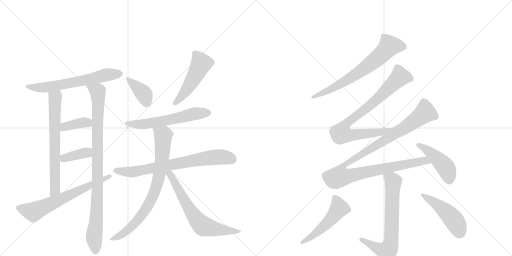
t = 0.00 s
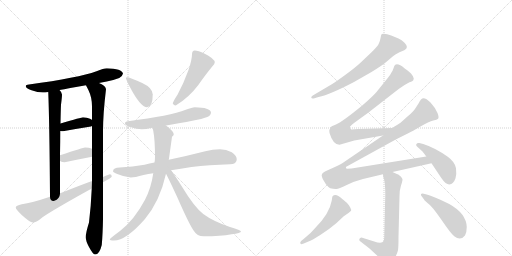
t = 2.91 s
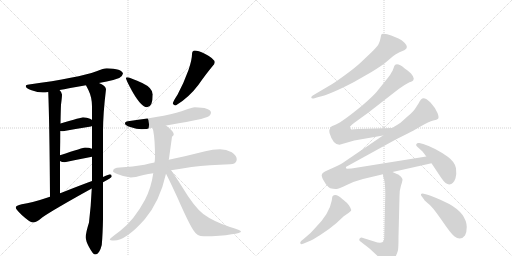
t = 5.82 s
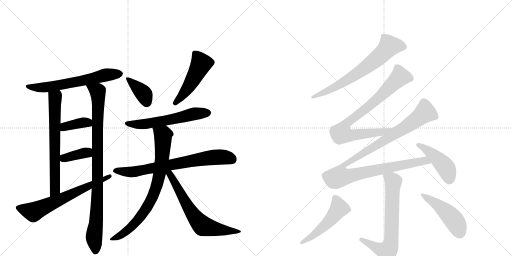
t = 8.73 s
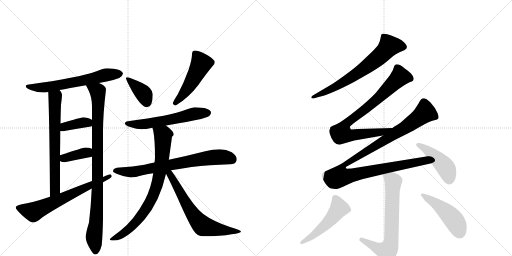
t = 11.64 s
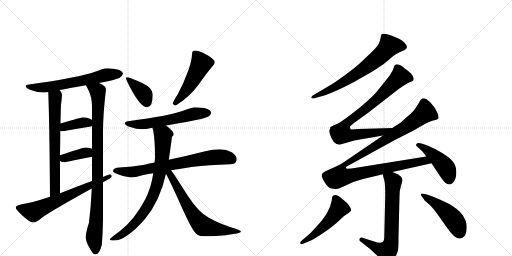
t = 14.55 s

The animated SVG that drew these frames (rendered in a browser with its animation timeline set to each time). Animation: 19 CSS @keyframes rules; one cycle of 14.55 s.

<svg version="1.1" viewBox="0 0 2048 1024" xmlns="http://www.w3.org/2000/svg">
  <g stroke="lightgray" stroke-dasharray="1,1" stroke-width="1" transform="scale(4, 4)">
    <line x1="0" y1="0" x2="256" y2="256"></line>
    <line x1="256" y1="0" x2="0" y2="256"></line>
    <line x1="128" y1="0" x2="128" y2="256"></line>
    <line x1="0" y1="128" x2="256" y2="128"></line>
    <line x1="256" y1="0" x2="512" y2="256"></line>
    <line x1="512" y1="0" x2="256" y2="256"></line>
    <line x1="384" y1="0" x2="384" y2="256"></line>
    <line x1="256" y1="128" x2="512" y2="128"></line>
  </g>
<g transform="scale(1, -1) translate(0, -850)">
   <style type="text/css">
    @keyframes keyframes0 {
      from {
       stroke: black;
       stroke-dashoffset: 633;
       stroke-width: 128;
       }
       67% {
       animation-timing-function: step-end;
       stroke: black;
       stroke-dashoffset: 0;
       stroke-width: 128;
       }
       to {
       stroke: black;
       stroke-width: 1024;
       }
       }
       #make-me-a-hanzi-animation-0 {
         animation: keyframes0 0.765137s both;
         animation-delay: 0.000000s;
         animation-timing-function: linear;
       }
    @keyframes keyframes1 {
      from {
       stroke: black;
       stroke-dashoffset: 674;
       stroke-width: 128;
       }
       69% {
       animation-timing-function: step-end;
       stroke: black;
       stroke-dashoffset: 0;
       stroke-width: 128;
       }
       to {
       stroke: black;
       stroke-width: 1024;
       }
       }
       #make-me-a-hanzi-animation-1 {
         animation: keyframes1 0.798503s both;
         animation-delay: 0.765137s;
         animation-timing-function: linear;
       }
    @keyframes keyframes2 {
      from {
       stroke: black;
       stroke-dashoffset: 941;
       stroke-width: 128;
       }
       75% {
       animation-timing-function: step-end;
       stroke: black;
       stroke-dashoffset: 0;
       stroke-width: 128;
       }
       to {
       stroke: black;
       stroke-width: 1024;
       }
       }
       #make-me-a-hanzi-animation-2 {
         animation: keyframes2 1.015788s both;
         animation-delay: 1.563639s;
         animation-timing-function: linear;
       }
    @keyframes keyframes3 {
      from {
       stroke: black;
       stroke-dashoffset: 381;
       stroke-width: 128;
       }
       55% {
       animation-timing-function: step-end;
       stroke: black;
       stroke-dashoffset: 0;
       stroke-width: 128;
       }
       to {
       stroke: black;
       stroke-width: 1024;
       }
       }
       #make-me-a-hanzi-animation-3 {
         animation: keyframes3 0.560059s both;
         animation-delay: 2.579427s;
         animation-timing-function: linear;
       }
    @keyframes keyframes4 {
      from {
       stroke: black;
       stroke-dashoffset: 377;
       stroke-width: 128;
       }
       55% {
       animation-timing-function: step-end;
       stroke: black;
       stroke-dashoffset: 0;
       stroke-width: 128;
       }
       to {
       stroke: black;
       stroke-width: 1024;
       }
       }
       #make-me-a-hanzi-animation-4 {
         animation: keyframes4 0.556803s both;
         animation-delay: 3.139486s;
         animation-timing-function: linear;
       }
    @keyframes keyframes5 {
      from {
       stroke: black;
       stroke-dashoffset: 659;
       stroke-width: 128;
       }
       68% {
       animation-timing-function: step-end;
       stroke: black;
       stroke-dashoffset: 0;
       stroke-width: 128;
       }
       to {
       stroke: black;
       stroke-width: 1024;
       }
       }
       #make-me-a-hanzi-animation-5 {
         animation: keyframes5 0.786296s both;
         animation-delay: 3.696289s;
         animation-timing-function: linear;
       }
    @keyframes keyframes6 {
      from {
       stroke: black;
       stroke-dashoffset: 382;
       stroke-width: 128;
       }
       55% {
       animation-timing-function: step-end;
       stroke: black;
       stroke-dashoffset: 0;
       stroke-width: 128;
       }
       to {
       stroke: black;
       stroke-width: 1024;
       }
       }
       #make-me-a-hanzi-animation-6 {
         animation: keyframes6 0.560872s both;
         animation-delay: 4.482585s;
         animation-timing-function: linear;
       }
    @keyframes keyframes7 {
      from {
       stroke: black;
       stroke-dashoffset: 492;
       stroke-width: 128;
       }
       62% {
       animation-timing-function: step-end;
       stroke: black;
       stroke-dashoffset: 0;
       stroke-width: 128;
       }
       to {
       stroke: black;
       stroke-width: 1024;
       }
       }
       #make-me-a-hanzi-animation-7 {
         animation: keyframes7 0.650391s both;
         animation-delay: 5.043457s;
         animation-timing-function: linear;
       }
    @keyframes keyframes8 {
      from {
       stroke: black;
       stroke-dashoffset: 584;
       stroke-width: 128;
       }
       66% {
       animation-timing-function: step-end;
       stroke: black;
       stroke-dashoffset: 0;
       stroke-width: 128;
       }
       to {
       stroke: black;
       stroke-width: 1024;
       }
       }
       #make-me-a-hanzi-animation-8 {
         animation: keyframes8 0.725260s both;
         animation-delay: 5.693848s;
         animation-timing-function: linear;
       }
    @keyframes keyframes9 {
      from {
       stroke: black;
       stroke-dashoffset: 733;
       stroke-width: 128;
       }
       70% {
       animation-timing-function: step-end;
       stroke: black;
       stroke-dashoffset: 0;
       stroke-width: 128;
       }
       to {
       stroke: black;
       stroke-width: 1024;
       }
       }
       #make-me-a-hanzi-animation-9 {
         animation: keyframes9 0.846517s both;
         animation-delay: 6.419108s;
         animation-timing-function: linear;
       }
    @keyframes keyframes10 {
      from {
       stroke: black;
       stroke-dashoffset: 796;
       stroke-width: 128;
       }
       72% {
       animation-timing-function: step-end;
       stroke: black;
       stroke-dashoffset: 0;
       stroke-width: 128;
       }
       to {
       stroke: black;
       stroke-width: 1024;
       }
       }
       #make-me-a-hanzi-animation-10 {
         animation: keyframes10 0.897786s both;
         animation-delay: 7.265625s;
         animation-timing-function: linear;
       }
    @keyframes keyframes11 {
      from {
       stroke: black;
       stroke-dashoffset: 661;
       stroke-width: 128;
       }
       68% {
       animation-timing-function: step-end;
       stroke: black;
       stroke-dashoffset: 0;
       stroke-width: 128;
       }
       to {
       stroke: black;
       stroke-width: 1024;
       }
       }
       #make-me-a-hanzi-animation-11 {
         animation: keyframes11 0.787923s both;
         animation-delay: 8.163411s;
         animation-timing-function: linear;
       }
    @keyframes keyframes12 {
      from {
       stroke: black;
       stroke-dashoffset: 682;
       stroke-width: 128;
       }
       69% {
       animation-timing-function: step-end;
       stroke: black;
       stroke-dashoffset: 0;
       stroke-width: 128;
       }
       to {
       stroke: black;
       stroke-width: 1024;
       }
       }
       #make-me-a-hanzi-animation-12 {
         animation: keyframes12 0.805013s both;
         animation-delay: 8.951335s;
         animation-timing-function: linear;
       }
    @keyframes keyframes13 {
      from {
       stroke: black;
       stroke-dashoffset: 815;
       stroke-width: 128;
       }
       73% {
       animation-timing-function: step-end;
       stroke: black;
       stroke-dashoffset: 0;
       stroke-width: 128;
       }
       to {
       stroke: black;
       stroke-width: 1024;
       }
       }
       #make-me-a-hanzi-animation-13 {
         animation: keyframes13 0.913249s both;
         animation-delay: 9.756348s;
         animation-timing-function: linear;
       }
    @keyframes keyframes14 {
      from {
       stroke: black;
       stroke-dashoffset: 1105;
       stroke-width: 128;
       }
       78% {
       animation-timing-function: step-end;
       stroke: black;
       stroke-dashoffset: 0;
       stroke-width: 128;
       }
       to {
       stroke: black;
       stroke-width: 1024;
       }
       }
       #make-me-a-hanzi-animation-14 {
         animation: keyframes14 1.149251s both;
         animation-delay: 10.669596s;
         animation-timing-function: linear;
       }
    @keyframes keyframes15 {
      from {
       stroke: black;
       stroke-dashoffset: 450;
       stroke-width: 128;
       }
       59% {
       animation-timing-function: step-end;
       stroke: black;
       stroke-dashoffset: 0;
       stroke-width: 128;
       }
       to {
       stroke: black;
       stroke-width: 1024;
       }
       }
       #make-me-a-hanzi-animation-15 {
         animation: keyframes15 0.616211s both;
         animation-delay: 11.818848s;
         animation-timing-function: linear;
       }
    @keyframes keyframes16 {
      from {
       stroke: black;
       stroke-dashoffset: 692;
       stroke-width: 128;
       }
       69% {
       animation-timing-function: step-end;
       stroke: black;
       stroke-dashoffset: 0;
       stroke-width: 128;
       }
       to {
       stroke: black;
       stroke-width: 1024;
       }
       }
       #make-me-a-hanzi-animation-16 {
         animation: keyframes16 0.813151s both;
         animation-delay: 12.435059s;
         animation-timing-function: linear;
       }
    @keyframes keyframes17 {
      from {
       stroke: black;
       stroke-dashoffset: 506;
       stroke-width: 128;
       }
       62% {
       animation-timing-function: step-end;
       stroke: black;
       stroke-dashoffset: 0;
       stroke-width: 128;
       }
       to {
       stroke: black;
       stroke-width: 1024;
       }
       }
       #make-me-a-hanzi-animation-17 {
         animation: keyframes17 0.661784s both;
         animation-delay: 13.248210s;
         animation-timing-function: linear;
       }
    @keyframes keyframes18 {
      from {
       stroke: black;
       stroke-dashoffset: 472;
       stroke-width: 128;
       }
       61% {
       animation-timing-function: step-end;
       stroke: black;
       stroke-dashoffset: 0;
       stroke-width: 128;
       }
       to {
       stroke: black;
       stroke-width: 1024;
       }
       }
       #make-me-a-hanzi-animation-18 {
         animation: keyframes18 0.634115s both;
         animation-delay: 13.909993s;
         animation-timing-function: linear;
       }
</style>
<path d="M 427 577 Q 415 577 386 565 Q 314 539 116 512 Q 103 511 103 505 Q 103 497 126 489 Q 151 480 171 480 Q 180 480 193 482 L 238 490 Q 271 496 344 509 L 396 518 Q 411 521 427 524 Q 451 528 477 538 Q 490 545 492 556 Q 488 575 427 577 Z" fill="lightgray"></path> 
<path d="M 193 482 Q 198 358 200 63 C 200 33 240 47 240 77 L 240 206 L 240 229 Q 241 284 241 326 L 242 356 Q 243 413 244 431 Q 248 461 248 472 Q 248 480 238 490 C 220 514 192 512 193 482 Z" fill="lightgray"></path> 
<path d="M 367 96 Q 364 27 356 -40 Q 343 -81 343 -99 Q 343 -114 356 -138 Q 372 -168 380 -168 Q 398 -168 407 -130 Q 411 -86 412 -25 L 412 121 L 412 142 L 412 325 Q 412 394 424 493 Q 424 506 396 518 C 370 533 331 536 344 509 Q 347 503 354 489 Q 368 460 368 425 L 368 370 L 368 346 L 368 255 L 368 223 L 368 126 L 367 96 Z" fill="lightgray"></path> 
<path d="M 368 370 Q 367 372 360 375 Q 348 381 332 381 Q 327 381 242 356 C 213 348 211 330 241 326 Q 246 325 252 325 Q 306 335 364 344 L 368 346 C 387 355 387 355 368 370 Z" fill="lightgray"></path> 
<path d="M 368 255 Q 356 260 340 260 Q 335 260 240 229 C 214 221 214 221 240 206 Q 247 201 259 201 Q 311 212 368 223 C 397 229 396 245 368 255 Z" fill="lightgray"></path> 
<path d="M 200 63 Q 126 38 87 33 Q 63 28 63 20 Q 63 13 87 -10 Q 120 -40 131 -40 Q 146 -40 170 -19 Q 215 12 367 96 L 412 121 L 414 122 Q 447 139 447 144 Q 447 153 439 153 Q 437 153 412 142 L 368 126 Q 324 110 251 81 Q 246 79 240 77 L 200 63 Z" fill="lightgray"></path> 
<path d="M 508 541 Q 504 541 504 537 Q 504 532 519 503 Q 562 421 588 421 Q 611 421 611 472 Q 611 498 569 518 Q 518 541 508 541 Z" fill="lightgray"></path> 
<path d="M 779 648 Q 774 648 770 643 Q 768 639 768 633 Q 768 612 754 570 Q 734 515 710 471 Q 695 449 691 436 Q 695 428 703 428 Q 755 459 794 511 Q 824 554 849 584 Q 859 594 859 600 Q 859 615 819 635 Q 792 648 779 648 Z" fill="lightgray"></path> 
<path d="M 779 421 Q 769 421 743 411 Q 682 387 512 365 Q 500 364 500 356 Q 500 349 521 342 Q 547 333 567 333 Q 583 333 609 339 L 610 339 L 664 348 Q 708 355 779 369 Q 803 372 829 382 Q 843 388 844 400 Q 841 420 779 421 Z" fill="lightgray"></path> 
<path d="M 618 200 Q 598 196 578 191 Q 531 183 479 180 Q 453 180 452 165 Q 453 160 469 154 Q 497 142 523 140 Q 539 140 574 150 Q 593 154 613 157 L 684 169 Q 721 175 766 182 Q 836 190 920 193 Q 947 193 947 213 Q 947 228 927 241 Q 905 253 880 253 Q 851 253 821 245 Q 743 225 675 211 L 618 200 Z" fill="lightgray"></path> 
<path d="M 610 339 Q 611 334 613 327 Q 620 289 620 224 Q 620 212 618 200 L 613 157 Q 605 99 580 51 Q 537 -30 480 -74 Q 439 -104 439 -108 Q 439 -112 456 -112 Q 504 -112 579 -27 Q 639 44 664 155 L 675 211 Q 676 214 676 216 Q 686 288 688 303 Q 695 309 695 312 Q 695 325 664 348 C 641 367 603 368 610 339 Z" fill="lightgray"></path> 
<path d="M 664 155 Q 675 135 710 59 Q 757 -48 775 -73 Q 788 -95 815 -95 Q 883 -95 926 -87 Q 964 -83 964 -76 Q 964 -71 920 -58 Q 852 -35 813 -6 Q 777 22 730 100 Q 700 148 684 169 C 666 193 650 182 664 155 Z" fill="lightgray"></path> 
<path d="M 1258 457 L 1274 462 Q 1321 472 1416 522 L 1486 562 Q 1533 591 1546 603 L 1573 626 Q 1592 639 1598 641 L 1617 649 Q 1638 659 1618 679 Q 1607 691 1594 696 L 1565 708 Q 1540 718 1527 714 Q 1524 710 1522 697 Q 1520 684 1514 673 Q 1507 661 1485 640 L 1445 602 Q 1424 582 1386 554 Q 1348 526 1329 514 L 1251 468 Q 1245 465 1245 460 Q 1246 454 1258 457 Z" fill="lightgray"></path> 
<path d="M 1571 338 L 1432 334 L 1405 332 Q 1398 337 1400 343 Q 1399 344 1416 358 L 1474 400 L 1596 495 L 1617 509 Q 1630 518 1638 521 Q 1645 523 1650 526 Q 1654 528 1655 536 Q 1655 543 1644 556 Q 1629 571 1619 576 Q 1593 598 1581 591 Q 1577 588 1574 577 Q 1570 565 1567 562 Q 1563 553 1551 538 L 1506 482 Q 1493 466 1449 428 Q 1371 364 1344 352 Q 1326 345 1321 341 Q 1322 339 1318 331 Q 1316 329 1318 318 Q 1332 271 1358 271 L 1417 288 L 1532 308 C 1562 313 1601 339 1571 338 Z" fill="lightgray"></path> 
<path d="M 1570 162 L 1726 197 C 1755 204 1735 229 1705 224 L 1406 176 L 1387 175 Q 1384 176 1384 180 Q 1382 182 1385 183 L 1583 292 L 1635 318 Q 1647 324 1682 344 Q 1716 364 1733 368 Q 1749 371 1751 374 Q 1758 378 1750 398 Q 1742 418 1722 440 Q 1701 461 1689 456 Q 1684 454 1679 445 Q 1674 435 1665 422 Q 1656 405 1631 385 L 1602 359 Q 1584 347 1573 341 L 1571 338 L 1532 308 L 1369 197 Q 1358 190 1324 175 L 1304 166 Q 1294 162 1288 154 Q 1282 146 1303 114 Q 1312 102 1321 97 Q 1337 93 1346 94 Q 1354 94 1387 110 Q 1420 126 1452 134 L 1532 153 L 1570 162 Z" fill="lightgray"></path> 
<path d="M 1726 197 L 1766 137 Q 1783 112 1797 112 Q 1814 113 1822 137 Q 1827 152 1824 177 Q 1820 202 1791 223 Q 1740 259 1693 274 L 1677 278 Q 1669 280 1666 274 Q 1662 270 1667 265 L 1690 244 Q 1699 233 1705 224 L 1726 197 Z" fill="lightgray"></path> 
<path d="M 1532 153 L 1533 143 L 1537 130 Q 1541 112 1541 71 L 1537 -98 Q 1537 -115 1529 -119 Q 1520 -124 1497 -116 L 1449 -101 Q 1444 -99 1439 -104 Q 1434 -110 1442 -116 L 1478 -144 L 1504 -168 Q 1521 -184 1532 -199 Q 1542 -214 1548 -213 Q 1553 -212 1564 -204 Q 1572 -196 1581 -179 Q 1589 -163 1592 -151 Q 1594 -139 1594 -97 L 1598 64 Q 1598 90 1604 108 Q 1610 126 1610 132 Q 1610 137 1603 144 L 1593 152 Q 1589 153 1570 162 C 1543 175 1527 182 1532 153 Z" fill="lightgray"></path> 
<path d="M 1331 66 L 1329 62 L 1327 48 Q 1318 -6 1258 -65 Q 1241 -85 1226 -96 L 1212 -108 Q 1196 -119 1203 -126 Q 1204 -128 1215 -124 L 1234 -116 Q 1246 -112 1281 -90 Q 1316 -68 1346 -42 L 1375 -15 Q 1401 3 1404 7 Q 1406 10 1401 20 Q 1396 30 1388 38 Q 1386 41 1369 54 Q 1344 78 1331 66 Z" fill="lightgray"></path> 
<path d="M 1686 66 L 1697 51 Q 1697 49 1699 48 L 1710 38 Q 1727 27 1765 -28 Q 1803 -84 1817 -95 Q 1842 -115 1860 -92 Q 1867 -79 1867 -58 Q 1865 -4 1797 34 Q 1733 66 1707 72 L 1695 75 Q 1686 77 1684 73 Q 1683 69 1686 66 Z" fill="lightgray"></path> 
      <clipPath id="make-me-a-hanzi-clip-0">
      <path d="M 427 577 Q 415 577 386 565 Q 314 539 116 512 Q 103 511 103 505 Q 103 497 126 489 Q 151 480 171 480 Q 180 480 193 482 L 238 490 Q 271 496 344 509 L 396 518 Q 411 521 427 524 Q 451 528 477 538 Q 490 545 492 556 Q 488 575 427 577 Z" fill="lightgray"></path>
      </clipPath>
      <path clip-path="url(#make-me-a-hanzi-clip-0)" d="M 111 505 L 138 499 L 185 501 L 331 526 L 436 553 L 482 555 " fill="none" id="make-me-a-hanzi-animation-0" stroke-dasharray="505 1010" stroke-linecap="round"></path>

      <clipPath id="make-me-a-hanzi-clip-1">
      <path d="M 193 482 Q 198 358 200 63 C 200 33 240 47 240 77 L 240 206 L 240 229 Q 241 284 241 326 L 242 356 Q 243 413 244 431 Q 248 461 248 472 Q 248 480 238 490 C 220 514 192 512 193 482 Z" fill="lightgray"></path>
      </clipPath>
      <path clip-path="url(#make-me-a-hanzi-clip-1)" d="M 202 478 L 221 458 L 220 99 L 215 83 L 204 74 " fill="none" id="make-me-a-hanzi-animation-1" stroke-dasharray="546 1092" stroke-linecap="round"></path>

      <clipPath id="make-me-a-hanzi-clip-2">
      <path d="M 367 96 Q 364 27 356 -40 Q 343 -81 343 -99 Q 343 -114 356 -138 Q 372 -168 380 -168 Q 398 -168 407 -130 Q 411 -86 412 -25 L 412 121 L 412 142 L 412 325 Q 412 394 424 493 Q 424 506 396 518 C 370 533 331 536 344 509 Q 347 503 354 489 Q 368 460 368 425 L 368 370 L 368 346 L 368 255 L 368 223 L 368 126 L 367 96 Z" fill="lightgray"></path>
      </clipPath>
      <path clip-path="url(#make-me-a-hanzi-clip-2)" d="M 351 507 L 381 490 L 392 470 L 390 85 L 384 -49 L 376 -100 L 382 -157 " fill="none" id="make-me-a-hanzi-animation-2" stroke-dasharray="813 1626" stroke-linecap="round"></path>

      <clipPath id="make-me-a-hanzi-clip-3">
      <path d="M 368 370 Q 367 372 360 375 Q 348 381 332 381 Q 327 381 242 356 C 213 348 211 330 241 326 Q 246 325 252 325 Q 306 335 364 344 L 368 346 C 387 355 387 355 368 370 Z" fill="lightgray"></path>
      </clipPath>
      <path clip-path="url(#make-me-a-hanzi-clip-3)" d="M 247 333 L 260 346 L 319 358 L 348 361 L 363 352 " fill="none" id="make-me-a-hanzi-animation-3" stroke-dasharray="253 506" stroke-linecap="round"></path>

      <clipPath id="make-me-a-hanzi-clip-4">
      <path d="M 368 255 Q 356 260 340 260 Q 335 260 240 229 C 214 221 214 221 240 206 Q 247 201 259 201 Q 311 212 368 223 C 397 229 396 245 368 255 Z" fill="lightgray"></path>
      </clipPath>
      <path clip-path="url(#make-me-a-hanzi-clip-4)" d="M 248 212 L 259 220 L 346 240 L 359 228 " fill="none" id="make-me-a-hanzi-animation-4" stroke-dasharray="249 498" stroke-linecap="round"></path>

      <clipPath id="make-me-a-hanzi-clip-5">
      <path d="M 200 63 Q 126 38 87 33 Q 63 28 63 20 Q 63 13 87 -10 Q 120 -40 131 -40 Q 146 -40 170 -19 Q 215 12 367 96 L 412 121 L 414 122 Q 447 139 447 144 Q 447 153 439 153 Q 437 153 412 142 L 368 126 Q 324 110 251 81 Q 246 79 240 77 L 200 63 Z" fill="lightgray"></path>
      </clipPath>
      <path clip-path="url(#make-me-a-hanzi-clip-5)" d="M 71 20 L 137 4 L 440 146 " fill="none" id="make-me-a-hanzi-animation-5" stroke-dasharray="531 1062" stroke-linecap="round"></path>

      <clipPath id="make-me-a-hanzi-clip-6">
      <path d="M 508 541 Q 504 541 504 537 Q 504 532 519 503 Q 562 421 588 421 Q 611 421 611 472 Q 611 498 569 518 Q 518 541 508 541 Z" fill="lightgray"></path>
      </clipPath>
      <path clip-path="url(#make-me-a-hanzi-clip-6)" d="M 510 535 L 573 477 L 588 439 " fill="none" id="make-me-a-hanzi-animation-6" stroke-dasharray="254 508" stroke-linecap="round"></path>

      <clipPath id="make-me-a-hanzi-clip-7">
      <path d="M 779 648 Q 774 648 770 643 Q 768 639 768 633 Q 768 612 754 570 Q 734 515 710 471 Q 695 449 691 436 Q 695 428 703 428 Q 755 459 794 511 Q 824 554 849 584 Q 859 594 859 600 Q 859 615 819 635 Q 792 648 779 648 Z" fill="lightgray"></path>
      </clipPath>
      <path clip-path="url(#make-me-a-hanzi-clip-7)" d="M 780 636 L 804 593 L 751 497 L 701 438 " fill="none" id="make-me-a-hanzi-animation-7" stroke-dasharray="364 728" stroke-linecap="round"></path>

      <clipPath id="make-me-a-hanzi-clip-8">
      <path d="M 779 421 Q 769 421 743 411 Q 682 387 512 365 Q 500 364 500 356 Q 500 349 521 342 Q 547 333 567 333 Q 583 333 609 339 L 610 339 L 664 348 Q 708 355 779 369 Q 803 372 829 382 Q 843 388 844 400 Q 841 420 779 421 Z" fill="lightgray"></path>
      </clipPath>
      <path clip-path="url(#make-me-a-hanzi-clip-8)" d="M 509 357 L 533 352 L 583 354 L 771 394 L 832 399 " fill="none" id="make-me-a-hanzi-animation-8" stroke-dasharray="456 912" stroke-linecap="round"></path>

      <clipPath id="make-me-a-hanzi-clip-9">
      <path d="M 618 200 Q 598 196 578 191 Q 531 183 479 180 Q 453 180 452 165 Q 453 160 469 154 Q 497 142 523 140 Q 539 140 574 150 Q 593 154 613 157 L 684 169 Q 721 175 766 182 Q 836 190 920 193 Q 947 193 947 213 Q 947 228 927 241 Q 905 253 880 253 Q 851 253 821 245 Q 743 225 675 211 L 618 200 Z" fill="lightgray"></path>
      </clipPath>
      <path clip-path="url(#make-me-a-hanzi-clip-9)" d="M 460 168 L 526 162 L 861 221 L 901 221 L 930 212 " fill="none" id="make-me-a-hanzi-animation-9" stroke-dasharray="605 1210" stroke-linecap="round"></path>

      <clipPath id="make-me-a-hanzi-clip-10">
      <path d="M 610 339 Q 611 334 613 327 Q 620 289 620 224 Q 620 212 618 200 L 613 157 Q 605 99 580 51 Q 537 -30 480 -74 Q 439 -104 439 -108 Q 439 -112 456 -112 Q 504 -112 579 -27 Q 639 44 664 155 L 675 211 Q 676 214 676 216 Q 686 288 688 303 Q 695 309 695 312 Q 695 325 664 348 C 641 367 603 368 610 339 Z" fill="lightgray"></path>
      </clipPath>
      <path clip-path="url(#make-me-a-hanzi-clip-10)" d="M 618 335 L 652 309 L 647 209 L 622 91 L 584 13 L 545 -38 L 486 -89 L 442 -108 " fill="none" id="make-me-a-hanzi-animation-10" stroke-dasharray="668 1336" stroke-linecap="round"></path>

      <clipPath id="make-me-a-hanzi-clip-11">
      <path d="M 664 155 Q 675 135 710 59 Q 757 -48 775 -73 Q 788 -95 815 -95 Q 883 -95 926 -87 Q 964 -83 964 -76 Q 964 -71 920 -58 Q 852 -35 813 -6 Q 777 22 730 100 Q 700 148 684 169 C 666 193 650 182 664 155 Z" fill="lightgray"></path>
      </clipPath>
      <path clip-path="url(#make-me-a-hanzi-clip-11)" d="M 672 159 L 772 -8 L 808 -50 L 859 -66 L 960 -76 " fill="none" id="make-me-a-hanzi-animation-11" stroke-dasharray="533 1066" stroke-linecap="round"></path>

      <clipPath id="make-me-a-hanzi-clip-12">
      <path d="M 1258 457 L 1274 462 Q 1321 472 1416 522 L 1486 562 Q 1533 591 1546 603 L 1573 626 Q 1592 639 1598 641 L 1617 649 Q 1638 659 1618 679 Q 1607 691 1594 696 L 1565 708 Q 1540 718 1527 714 Q 1524 710 1522 697 Q 1520 684 1514 673 Q 1507 661 1485 640 L 1445 602 Q 1424 582 1386 554 Q 1348 526 1329 514 L 1251 468 Q 1245 465 1245 460 Q 1246 454 1258 457 Z" fill="lightgray"></path>
      </clipPath>
      <path clip-path="url(#make-me-a-hanzi-clip-12)" d="M 1612 664 L 1557 666 L 1506 614 L 1398 535 L 1335 498 L 1252 461 " fill="none" id="make-me-a-hanzi-animation-12" stroke-dasharray="554 1108" stroke-linecap="round"></path>

      <clipPath id="make-me-a-hanzi-clip-13">
      <path d="M 1571 338 L 1432 334 L 1405 332 Q 1398 337 1400 343 Q 1399 344 1416 358 L 1474 400 L 1596 495 L 1617 509 Q 1630 518 1638 521 Q 1645 523 1650 526 Q 1654 528 1655 536 Q 1655 543 1644 556 Q 1629 571 1619 576 Q 1593 598 1581 591 Q 1577 588 1574 577 Q 1570 565 1567 562 Q 1563 553 1551 538 L 1506 482 Q 1493 466 1449 428 Q 1371 364 1344 352 Q 1326 345 1321 341 Q 1322 339 1318 331 Q 1316 329 1318 318 Q 1332 271 1358 271 L 1417 288 L 1532 308 C 1562 313 1601 339 1571 338 Z" fill="lightgray"></path>
      </clipPath>
      <path clip-path="url(#make-me-a-hanzi-clip-13)" d="M 1642 536 L 1610 543 L 1595 539 L 1516 459 L 1383 354 L 1369 315 L 1403 308 L 1529 322 L 1554 330 " fill="none" id="make-me-a-hanzi-animation-13" stroke-dasharray="687 1374" stroke-linecap="round"></path>

      <clipPath id="make-me-a-hanzi-clip-14">
      <path d="M 1570 162 L 1726 197 C 1755 204 1735 229 1705 224 L 1406 176 L 1387 175 Q 1384 176 1384 180 Q 1382 182 1385 183 L 1583 292 L 1635 318 Q 1647 324 1682 344 Q 1716 364 1733 368 Q 1749 371 1751 374 Q 1758 378 1750 398 Q 1742 418 1722 440 Q 1701 461 1689 456 Q 1684 454 1679 445 Q 1674 435 1665 422 Q 1656 405 1631 385 L 1602 359 Q 1584 347 1573 341 L 1571 338 L 1532 308 L 1369 197 Q 1358 190 1324 175 L 1304 166 Q 1294 162 1288 154 Q 1282 146 1303 114 Q 1312 102 1321 97 Q 1337 93 1346 94 Q 1354 94 1387 110 Q 1420 126 1452 134 L 1532 153 L 1570 162 Z" fill="lightgray"></path>
      </clipPath>
      <path clip-path="url(#make-me-a-hanzi-clip-14)" d="M 1743 382 L 1701 400 L 1617 337 L 1380 194 L 1366 174 L 1360 143 L 1684 204 L 1708 205 L 1718 198 " fill="none" id="make-me-a-hanzi-animation-14" stroke-dasharray="977 1954" stroke-linecap="round"></path>

      <clipPath id="make-me-a-hanzi-clip-15">
      <path d="M 1726 197 L 1766 137 Q 1783 112 1797 112 Q 1814 113 1822 137 Q 1827 152 1824 177 Q 1820 202 1791 223 Q 1740 259 1693 274 L 1677 278 Q 1669 280 1666 274 Q 1662 270 1667 265 L 1690 244 Q 1699 233 1705 224 L 1726 197 Z" fill="lightgray"></path>
      </clipPath>
      <path clip-path="url(#make-me-a-hanzi-clip-15)" d="M 1674 270 L 1708 250 L 1767 198 L 1787 173 L 1797 130 " fill="none" id="make-me-a-hanzi-animation-15" stroke-dasharray="322 644" stroke-linecap="round"></path>

      <clipPath id="make-me-a-hanzi-clip-16">
      <path d="M 1532 153 L 1533 143 L 1537 130 Q 1541 112 1541 71 L 1537 -98 Q 1537 -115 1529 -119 Q 1520 -124 1497 -116 L 1449 -101 Q 1444 -99 1439 -104 Q 1434 -110 1442 -116 L 1478 -144 L 1504 -168 Q 1521 -184 1532 -199 Q 1542 -214 1548 -213 Q 1553 -212 1564 -204 Q 1572 -196 1581 -179 Q 1589 -163 1592 -151 Q 1594 -139 1594 -97 L 1598 64 Q 1598 90 1604 108 Q 1610 126 1610 132 Q 1610 137 1603 144 L 1593 152 Q 1589 153 1570 162 C 1543 175 1527 182 1532 153 Z" fill="lightgray"></path>
      </clipPath>
      <path clip-path="url(#make-me-a-hanzi-clip-16)" d="M 1540 149 L 1573 123 L 1565 -109 L 1559 -137 L 1548 -155 L 1531 -151 L 1446 -109 " fill="none" id="make-me-a-hanzi-animation-16" stroke-dasharray="564 1128" stroke-linecap="round"></path>

      <clipPath id="make-me-a-hanzi-clip-17">
      <path d="M 1331 66 L 1329 62 L 1327 48 Q 1318 -6 1258 -65 Q 1241 -85 1226 -96 L 1212 -108 Q 1196 -119 1203 -126 Q 1204 -128 1215 -124 L 1234 -116 Q 1246 -112 1281 -90 Q 1316 -68 1346 -42 L 1375 -15 Q 1401 3 1404 7 Q 1406 10 1401 20 Q 1396 30 1388 38 Q 1386 41 1369 54 Q 1344 78 1331 66 Z" fill="lightgray"></path>
      </clipPath>
      <path clip-path="url(#make-me-a-hanzi-clip-17)" d="M 1340 59 L 1357 17 L 1348 4 L 1287 -63 L 1208 -121 " fill="none" id="make-me-a-hanzi-animation-17" stroke-dasharray="378 756" stroke-linecap="round"></path>

      <clipPath id="make-me-a-hanzi-clip-18">
      <path d="M 1686 66 L 1697 51 Q 1697 49 1699 48 L 1710 38 Q 1727 27 1765 -28 Q 1803 -84 1817 -95 Q 1842 -115 1860 -92 Q 1867 -79 1867 -58 Q 1865 -4 1797 34 Q 1733 66 1707 72 L 1695 75 Q 1686 77 1684 73 Q 1683 69 1686 66 Z" fill="lightgray"></path>
      </clipPath>
      <path clip-path="url(#make-me-a-hanzi-clip-18)" d="M 1690 71 L 1747 34 L 1798 -10 L 1824 -43 L 1838 -79 " fill="none" id="make-me-a-hanzi-animation-18" stroke-dasharray="344 688" stroke-linecap="round"></path>

</g>
</svg>
